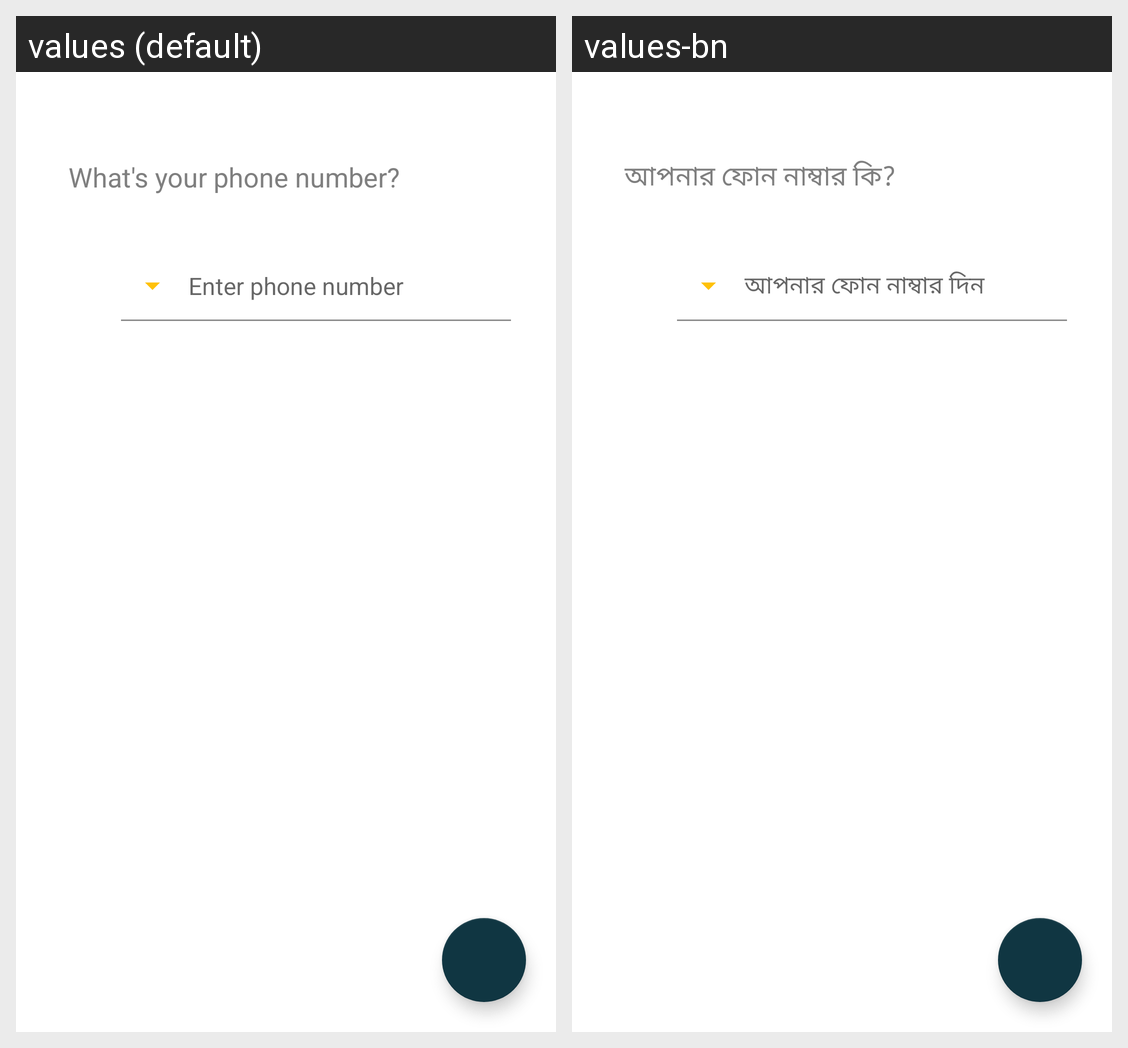

Locale-by-locale string values for the Android screen shown in this grid:
Android screen res/layout/activity_driver_login.xml rendered under 2 locales, left to right: values (default), values-bn. Device: Nexus 5 (rendered at 1080×1920; each locale shown at half size, 540×960, under a caption strip naming it); theme AppTheme.
Strings drawn on this screen, with the default value and each locale's value (text and hints the layout hard-codes, and strings that could not be matched under every locale, appear in the picture but are not listed):

what_s_your_phone
  values: What's your phone number?
  values-bn: আপনার ফোন নাম্বার কি?

hint_enter_your_number
  values: Enter phone number
  values-bn: আপনার ফোন নাম্বার দিন
